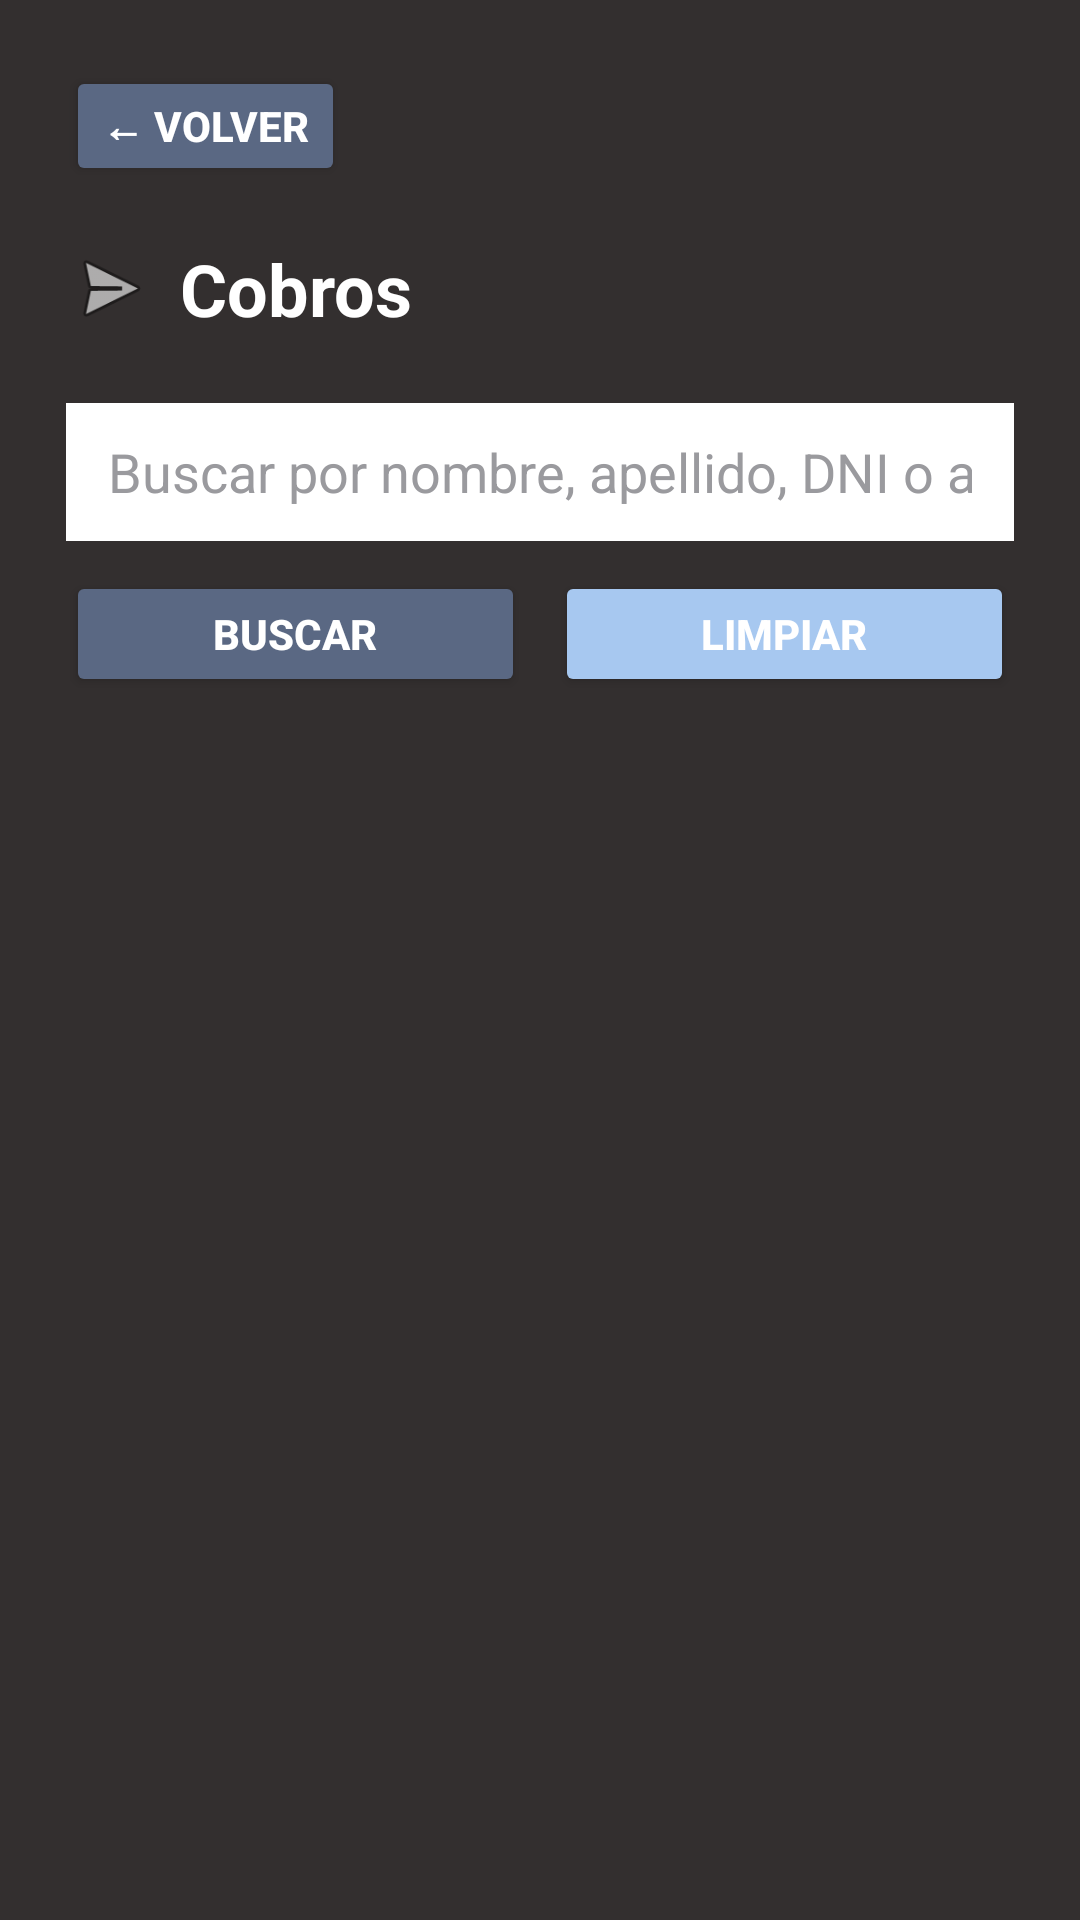

This screen was rendered from an Android layout file. Write that file and the resources it references.
<!-- AndroidManifest.xml: application theme Theme.ClubDeportivo_Grupo5_ComisionB -->
<!-- res/layout/activity_cobros.xml -->
<?xml version="1.0" encoding="utf-8"?>
<LinearLayout
    xmlns:android="http://schemas.android.com/apk/res/android"
    android:id="@+id/contenedorPantallaCobros"
    android:layout_width="match_parent"
    android:layout_height="match_parent"
    android:orientation="vertical"
    android:background="@color/fondo_oscuro"
    android:padding="22dp">

    <Button
        android:id="@+id/btnVolverCobros"
        android:layout_width="wrap_content"
        android:layout_height="40dp"
        android:text="← Volver"
        android:textColor="@color/blanco"
        android:textStyle="bold"
        android:backgroundTint="@color/azul_principal" />

    <LinearLayout
        android:id="@+id/headerCobros"
        android:layout_width="match_parent"
        android:layout_height="wrap_content"
        android:orientation="horizontal"
        android:gravity="center_vertical"
        android:layout_marginTop="18dp">

        <ImageView
            android:id="@+id/imgIconoCobros"
            android:layout_width="30dp"
            android:layout_height="30dp"
            android:src="@android:drawable/ic_menu_send"
            android:contentDescription="Cobros" />

        <TextView
            android:id="@+id/txtTituloCobros"
            android:layout_width="0dp"
            android:layout_height="wrap_content"
            android:layout_weight="1"
            android:text="Cobros"
            android:textColor="@color/blanco"
            android:textSize="24sp"
            android:textStyle="bold"
            android:layout_marginStart="8dp" />

    </LinearLayout>

    <EditText
        android:id="@+id/edtBuscarCobros"
        android:layout_width="match_parent"
        android:layout_height="46dp"
        android:hint="Buscar por nombre, apellido, DNI o actividad..."
        android:textColor="@color/negro"
        android:textColorHint="@color/gris_medio"
        android:background="@color/blanco"
        android:paddingStart="14dp"
        android:paddingEnd="14dp"
        android:layout_marginTop="22dp"
        android:inputType="text" />

    <LinearLayout
        android:id="@+id/filaBotonesBusquedaCobros"
        android:layout_width="match_parent"
        android:layout_height="wrap_content"
        android:orientation="horizontal"
        android:layout_marginTop="10dp">

        <Button
            android:id="@+id/btnBuscarCobros"
            android:layout_width="0dp"
            android:layout_height="42dp"
            android:layout_weight="1"
            android:text="Buscar"
            android:textColor="@color/blanco"
            android:textStyle="bold"
            android:backgroundTint="@color/azul_principal" />

        <Button
            android:id="@+id/btnLimpiarBusquedaCobros"
            android:layout_width="0dp"
            android:layout_height="42dp"
            android:layout_weight="1"
            android:text="Limpiar"
            android:textColor="@color/blanco"
            android:textStyle="bold"
            android:backgroundTint="@color/azul_claro"
            android:layout_marginStart="10dp" />

    </LinearLayout>

    <TextView
        android:id="@+id/txtSubtituloCobros"
        android:layout_width="match_parent"
        android:layout_height="wrap_content"
        android:text=""
        android:textColor="@color/gris_medio"
        android:textSize="14sp"
        android:layout_marginTop="16dp" />

    <androidx.recyclerview.widget.RecyclerView
        android:id="@+id/recyclerCobros"
        android:layout_width="match_parent"
        android:layout_height="0dp"
        android:layout_weight="1"
        android:layout_marginTop="14dp" />

</LinearLayout>
<!-- resources referenced by this layout -->
<resources>
  <color name="azul_claro">#A7C8F0</color>
  <color name="azul_principal">#5A6883</color>
  <color name="blanco">#FFFFFF</color>
  <color name="fondo_oscuro">#332F2F</color>
  <color name="gris_medio">#9A9A9E</color>
  <color name="negro">#000000</color>
  <style name="Theme.ClubDeportivo_Grupo5_ComisionB" parent="Base.Theme.ClubDeportivo_Grupo5_ComisionB" />
  <style name="Base.Theme.ClubDeportivo_Grupo5_ComisionB" parent="Theme.Material3.DayNight.NoActionBar">
          
          
      </style>
</resources>
